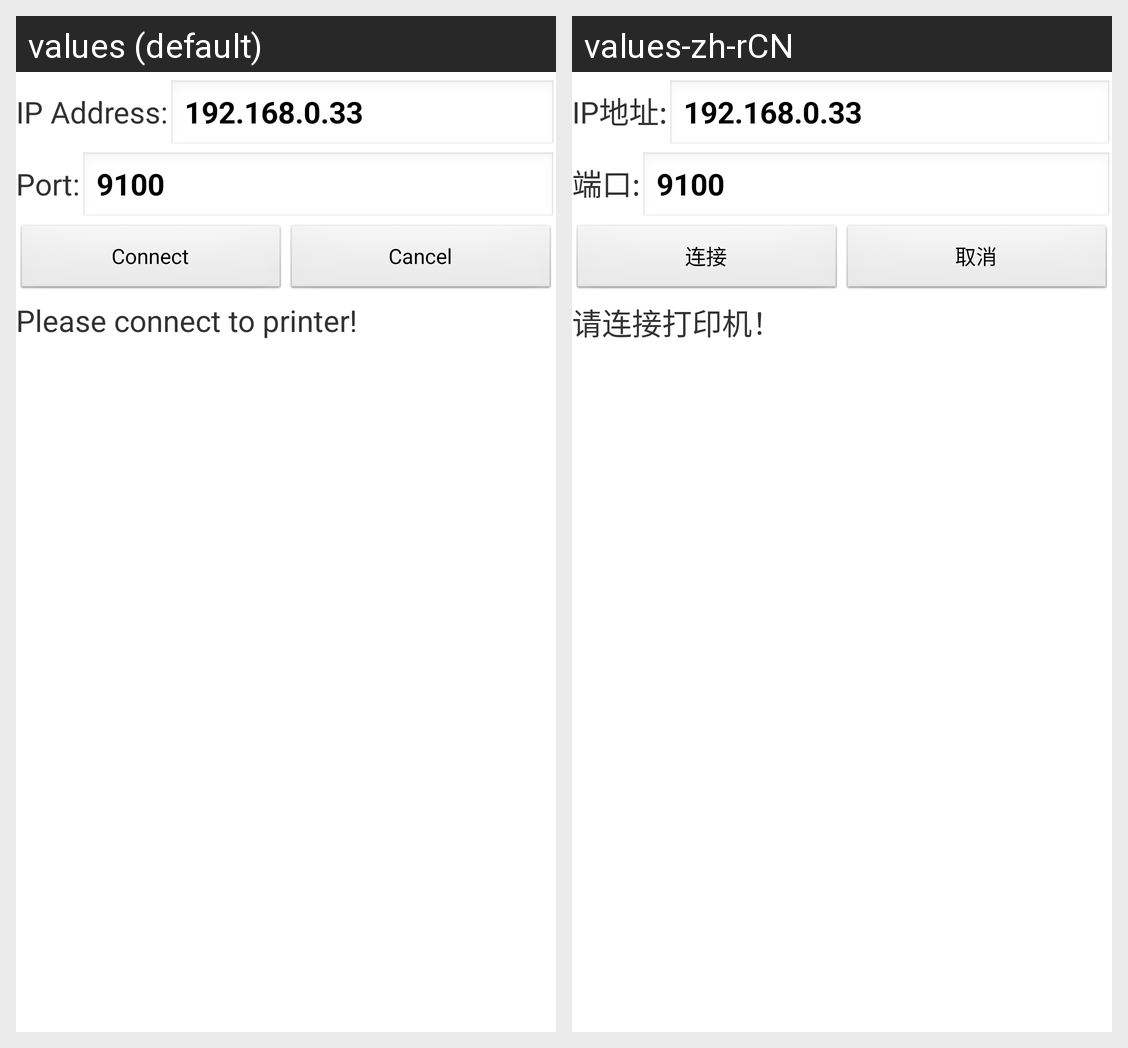

This grid shows one Android layout under two languages. Give, for every string resource on the screen, its name, the default text and each shown locale's text.
Android screen res/layout/activity_wifi.xml rendered under 2 locales, left to right: values (default), values-zh-rCN. Device: Nexus 5 (rendered at 1080×1920; each locale shown at half size, 540×960, under a caption strip naming it); theme AppTheme.
Strings drawn on this screen, with the default value and each locale's value (text and hints the layout hard-codes, and strings that could not be matched under every locale, appear in the picture but are not listed):

activity_wifi_lblipaddress
  values: IP Address:
  values-zh-rCN: IP地址:

activity_wifi_ip
  values: 192.168.0.33
  values-zh-rCN: 192.168.0.33

activity_wifi_lblport
  values: Port:
  values-zh-rCN: 端口:

activity_wifi_port
  values: 9100
  values-zh-rCN: 9100

activity_wifi_btnconnect
  values: Connect
  values-zh-rCN: 连接

activity_wifi_btncancel
  values: Cancel
  values-zh-rCN: 取消

activity_main_tips
  values: Please connect to printer!
  values-zh-rCN: 请连接打印机！
